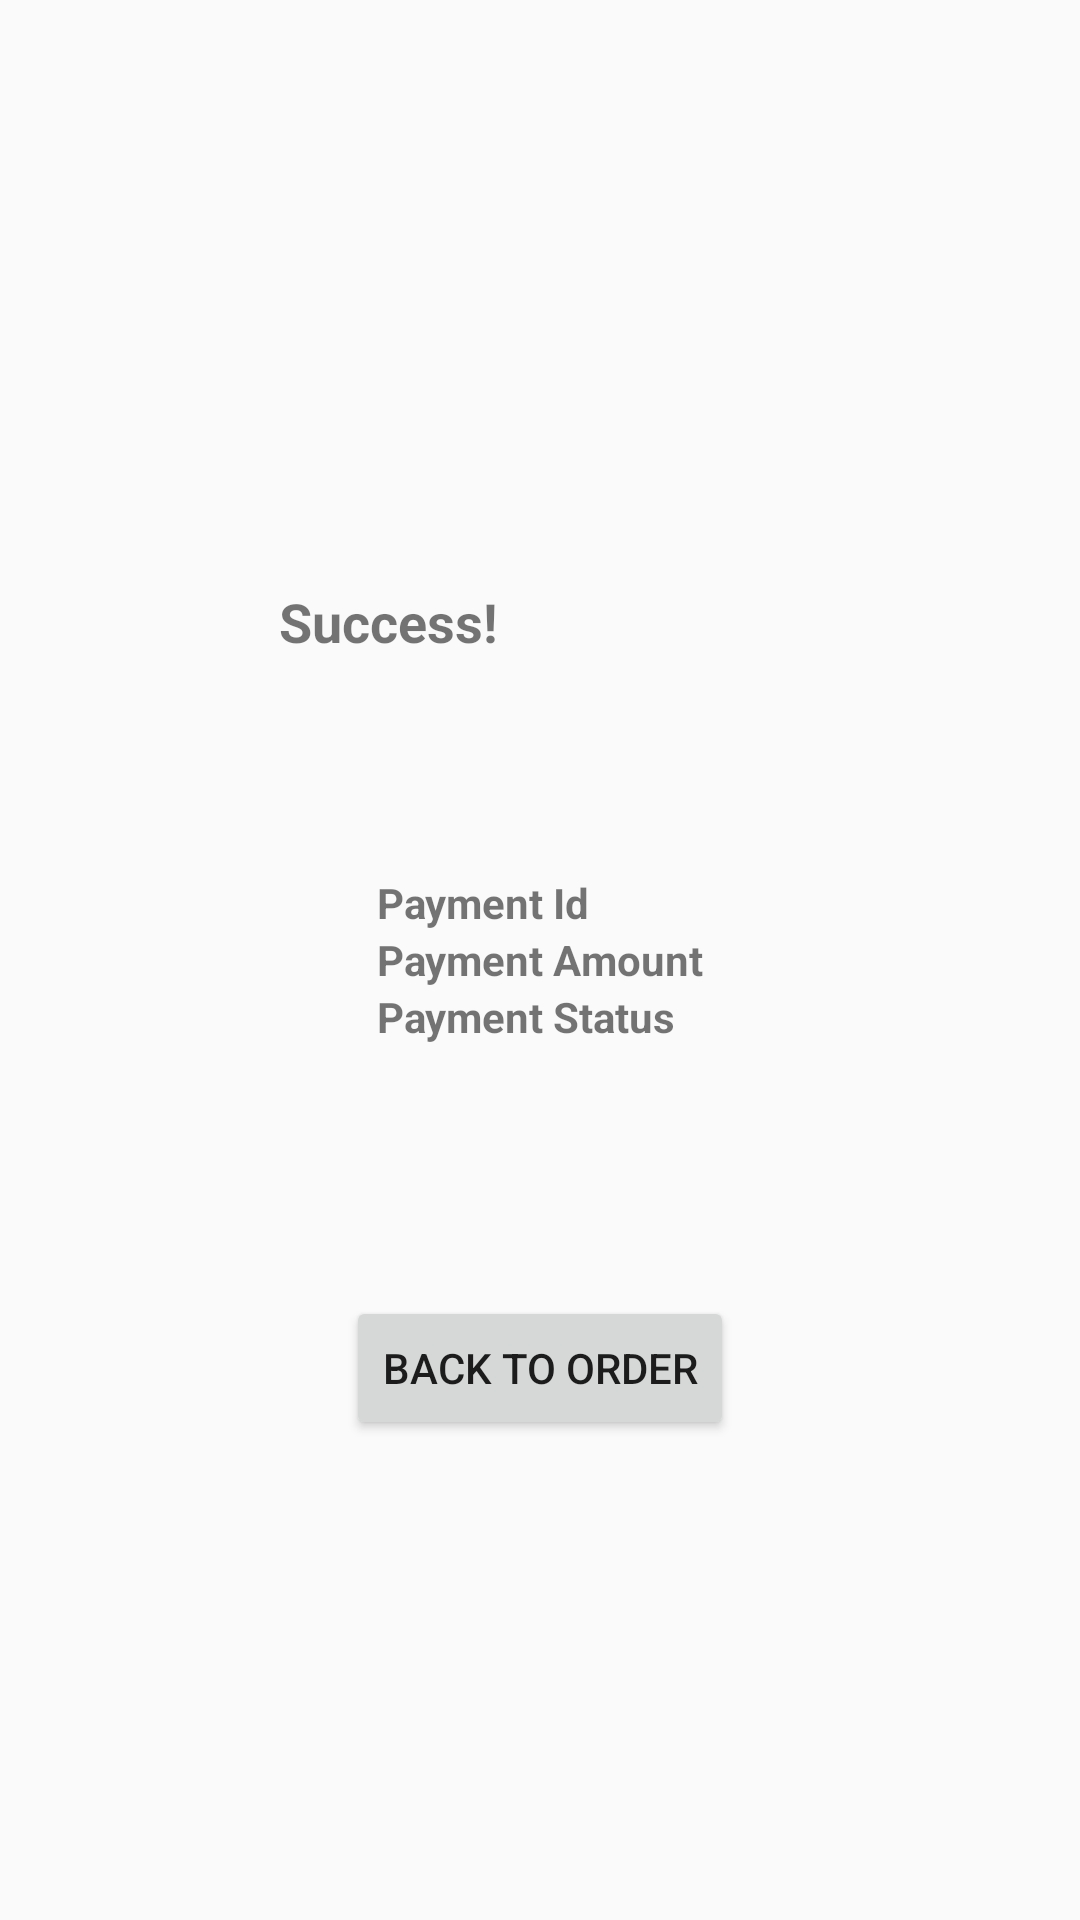

Reconstruct the res/layout file that produces this screen, plus the resources it refers to.
<!-- AndroidManifest.xml: application theme AppTheme.NoActionBar -->
<!-- res/layout/payment_detail.xml -->
<?xml version="1.0" encoding="utf-8"?>
<RelativeLayout
    xmlns:android="http://schemas.android.com/apk/res/android" android:layout_width="match_parent"
    android:layout_height="match_parent">

    <LinearLayout
        android:orientation="vertical"
        android:layout_centerInParent="true"
        android:layout_width="wrap_content"
        android:layout_height="wrap_content">

        <TextView
            android:id="@+id/txtId"
            android:textStyle="bold"
            android:text="Payment Id"
            android:layout_width="wrap_content"
            android:layout_height="wrap_content" />

        <TextView
            android:id="@+id/txtAmount"
            android:textStyle="bold"
            android:text="Payment Amount"
            android:layout_width="wrap_content"
            android:layout_height="wrap_content" />


        <TextView
            android:id="@+id/txtStatus"
            android:textStyle="bold"
            android:text="Payment Status"
            android:layout_width="wrap_content"
            android:layout_height="wrap_content" />



    </LinearLayout>

    <Button
        android:id="@+id/backToOrder"
        android:layout_width="wrap_content"
        android:layout_height="wrap_content"
        android:layout_alignParentBottom="true"
        android:layout_centerHorizontal="true"
        android:layout_marginBottom="160dp"
        android:text="Back to order" />

    <TextView
        android:id="@+id/success_txt"
        android:layout_width="wrap_content"
        android:layout_height="wrap_content"
        android:layout_alignParentStart="true"
        android:layout_alignParentTop="true"
        android:layout_marginStart="93dp"
        android:layout_marginTop="195dp"
        android:text="Success!"
        android:textSize="18sp"
        android:textStyle="bold" />

</RelativeLayout>
<!-- resources referenced by this layout -->
<resources>
  <style name="AppTheme.NoActionBar">
      <item name="windowNoTitle">true</item>
      <item name="windowActionBar">false</item>
      <item name="android:windowFullscreen">true</item>
      <item name="android:windowContentOverlay">@null</item>
      </style>
</resources>
